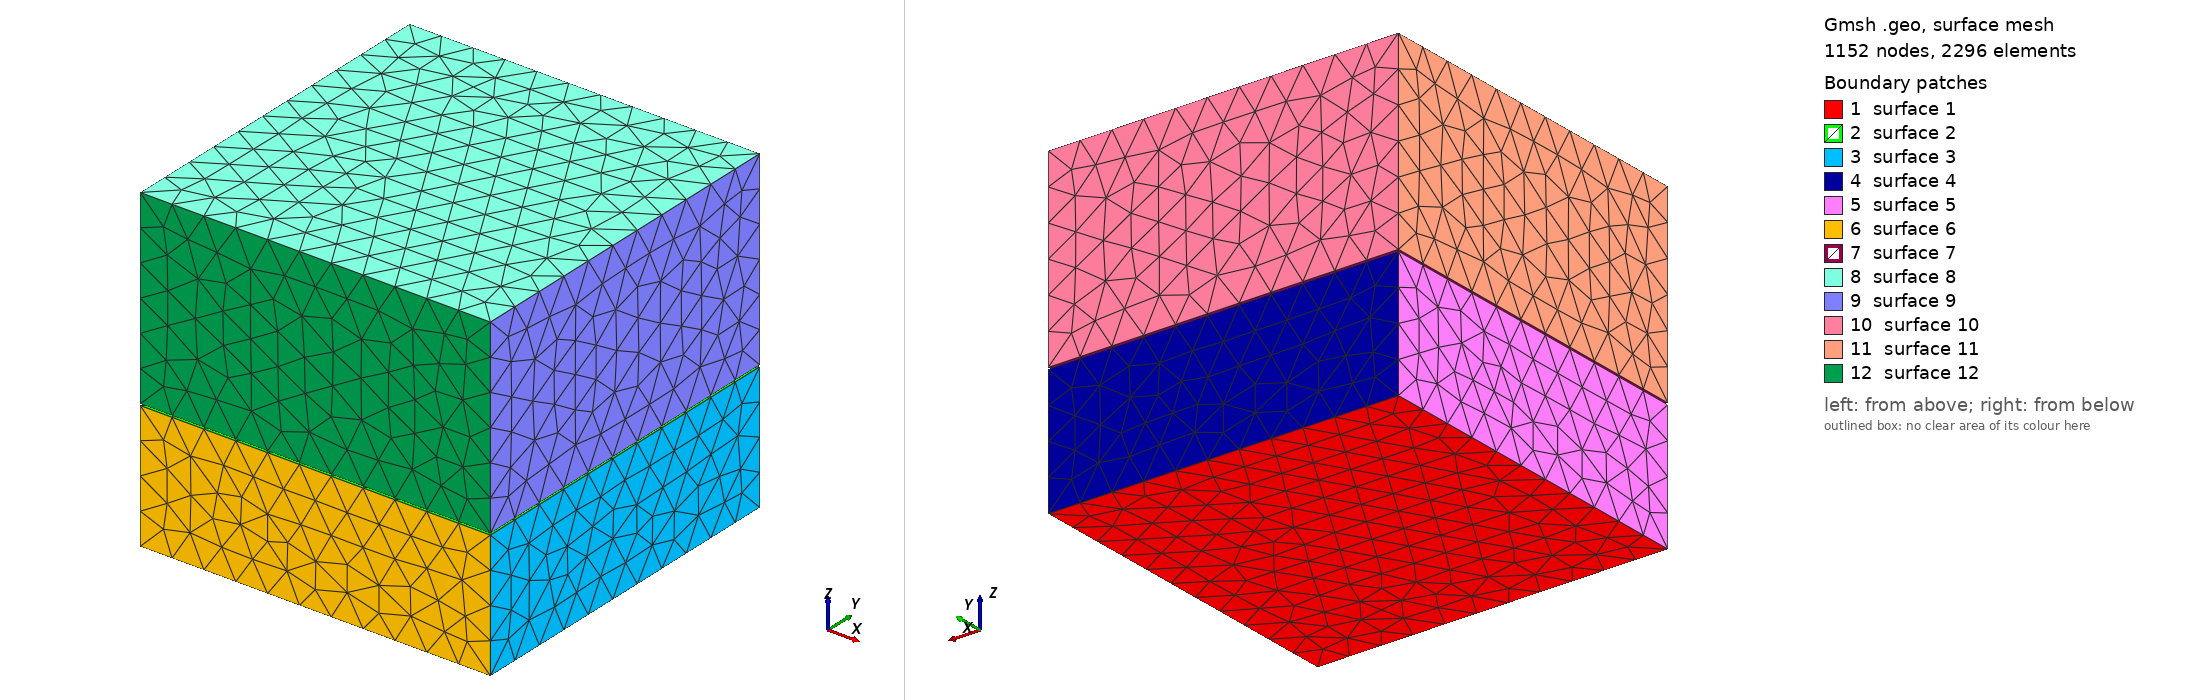

Gmsh geometry script, surface-meshed: 1152 nodes, 2296 surface elements. Boundary patches (legend numbers): 1 surface 1, 2 surface 2, 3 surface 3, 4 surface 4, 5 surface 5, 6 surface 6, 7 surface 7, 8 surface 8, 9 surface 9, 10 surface 10, 11 surface 11, 12 surface 12. Left view from above one corner, right view from below the opposite corner. The script declares no physical surfaces, so the legend lists its geometric surfaces. The drawing asked Gmsh for element sizes between 1% and 20% of the model's largest extent; the script's own settings can give other sizes.

=== cubes.geo (drawn) ===
mesh_size = 1.0;
hard_height = 4.0;
space_height = 0.05;
soft_height = 6.0;
Point(1) = {5.500000, -5.500000, 0.0, mesh_size};
Point(2) = {5.500000, 5.500000, 0.0, mesh_size};
Point(3) = {-5.500000, 5.500000, 0.0, mesh_size};
Point(4) = {-5.500000, -5.500000, 0.0, mesh_size};
Point(5) = {5.500000, -5.500000, hard_height, mesh_size};
Point(6) = {5.500000, 5.500000, hard_height, mesh_size};
Point(7) = {-5.500000, 5.500000, hard_height, mesh_size};
Point(8) = {-5.500000, -5.500000, hard_height, mesh_size};
Line(1) = {1, 2};
Line(2) = {2, 3};
Line(3) = {3, 4};
Line(4) = {4, 1};
Line(5) = {5, 6};
Line(6) = {6, 7};
Line(7) = {7, 8};
Line(8) = {8, 5};
Line(9) = {1, 5};
Line(10) = {2, 6};
Line(11) = {3, 7};
Line(12) = {4, 8};
Line Loop(3) = {1, 10, -5, -9};
Plane Surface(3) = {3};
Line Loop(4) = {2, 11, -6, -10};
Plane Surface(4) = {4};
Line Loop(5) = {3, 12, -7, -11};
Plane Surface(5) = {5};
Line Loop(6) = {4, 9, -8, -12};
Plane Surface(6) = {6};
Line Loop(1) = {1, 2, 3, 4};
Plane Surface(1) = {1};
Line Loop(2) = {5, 6, 7, 8};
Plane Surface(2) = {2};
Surface Loop(1) = {3, 4, 5, 6, 1, 2};
Volume(1) = {1};
Physical Volume(1) = {1};
Point(9) = {5.500000, -5.500000, hard_height + space_height, mesh_size};
Point(10) = {5.500000, 5.500000, hard_height + space_height, mesh_size};
Point(11) = {-5.500000, 5.500000, hard_height + space_height, mesh_size};
Point(12) = {-5.500000, -5.500000, hard_height + space_height, mesh_size};
Point(13) = {5.500000, -5.500000, hard_height + space_height + soft_height, mesh_size};
Point(14) = {5.500000, 5.500000, hard_height + space_height + soft_height, mesh_size};
Point(15) = {-5.500000, 5.500000, hard_height + space_height + soft_height, mesh_size};
Point(16) = {-5.500000, -5.500000, hard_height + space_height + soft_height, mesh_size};
Line(13) = {9, 10};
Line(14) = {10, 11};
Line(15) = {11, 12};
Line(16) = {12, 9};
Line(17) = {13, 14};
Line(18) = {14, 15};
Line(19) = {15, 16};
Line(20) = {16, 13};
Line(21) = {9, 13};
Line(22) = {10, 14};
Line(23) = {11, 15};
Line(24) = {12, 16};
Line Loop(9) = {13, 22, -17, -21};
Plane Surface(9) = {9};
Line Loop(10) = {14, 23, -18, -22};
Plane Surface(10) = {10};
Line Loop(11) = {15, 24, -19, -23};
Plane Surface(11) = {11};
Line Loop(12) = {16, 21, -20, -24};
Plane Surface(12) = {12};
Line Loop(7) = {13, 14, 15, 16};
Plane Surface(7) = {7};
Line Loop(8) = {17, 18, 19, 20};
Plane Surface(8) = {8};
Surface Loop(2) = {9, 10, 11, 12, 7, 8};
Volume(2) = {2};
Physical Volume(2) = {2};
